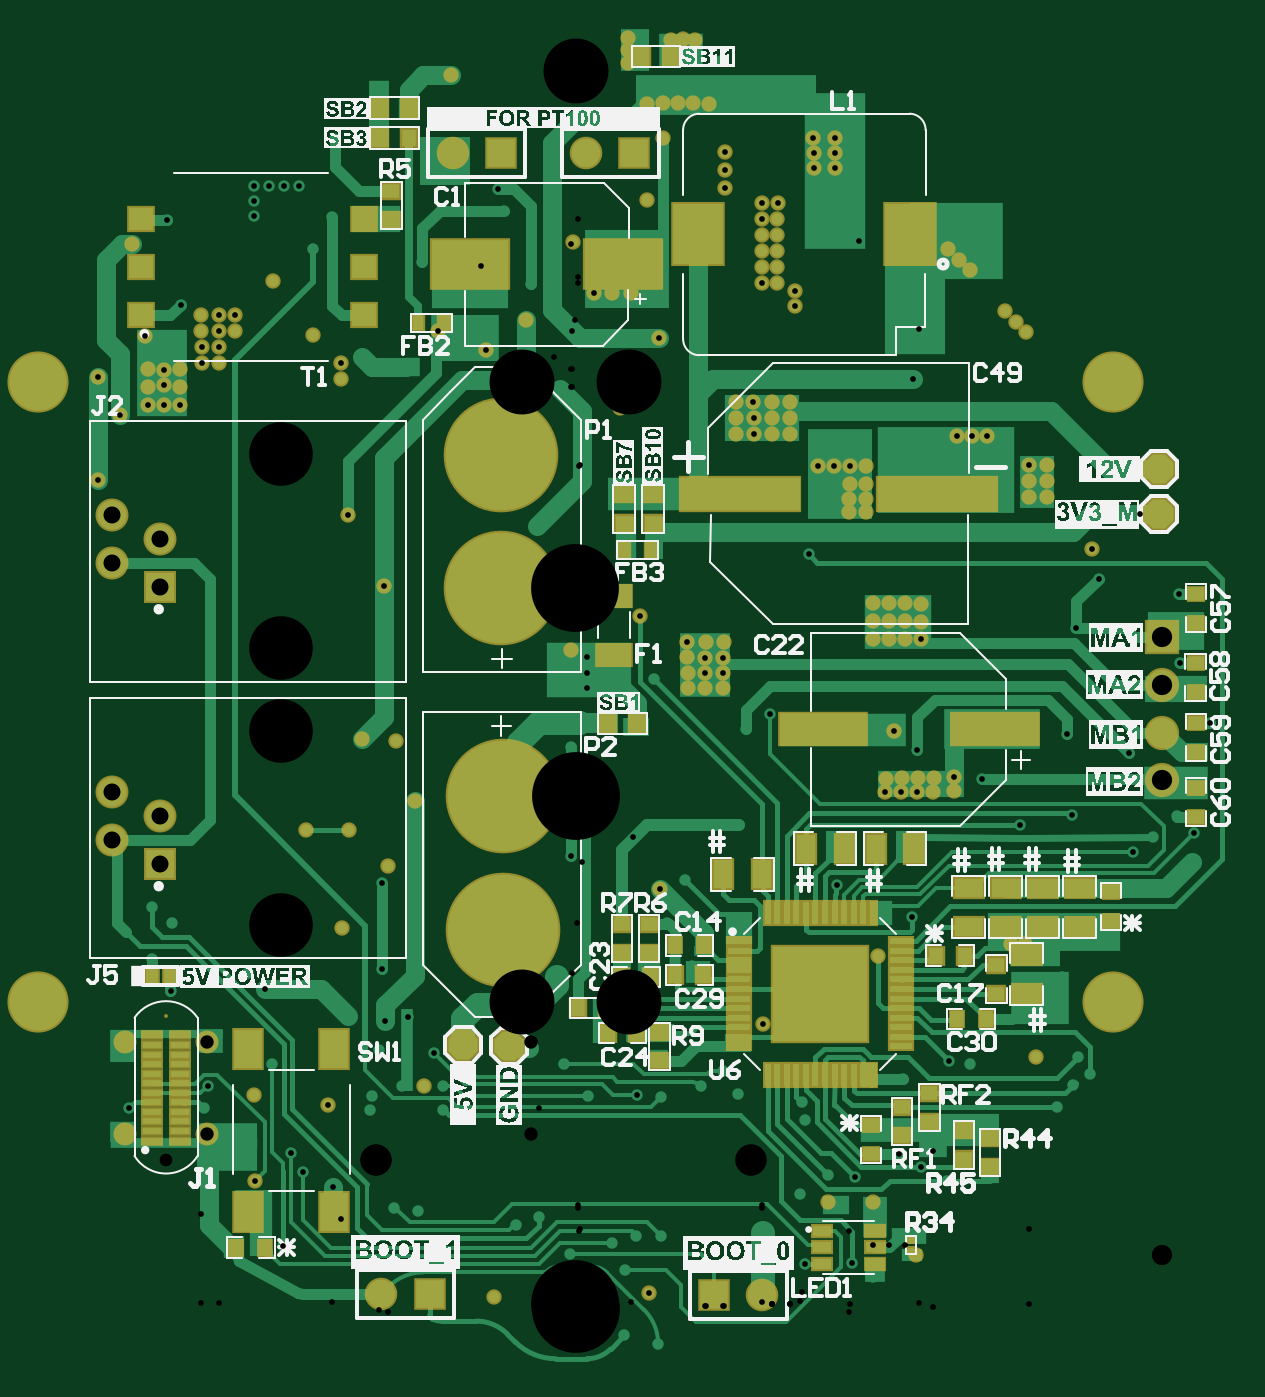
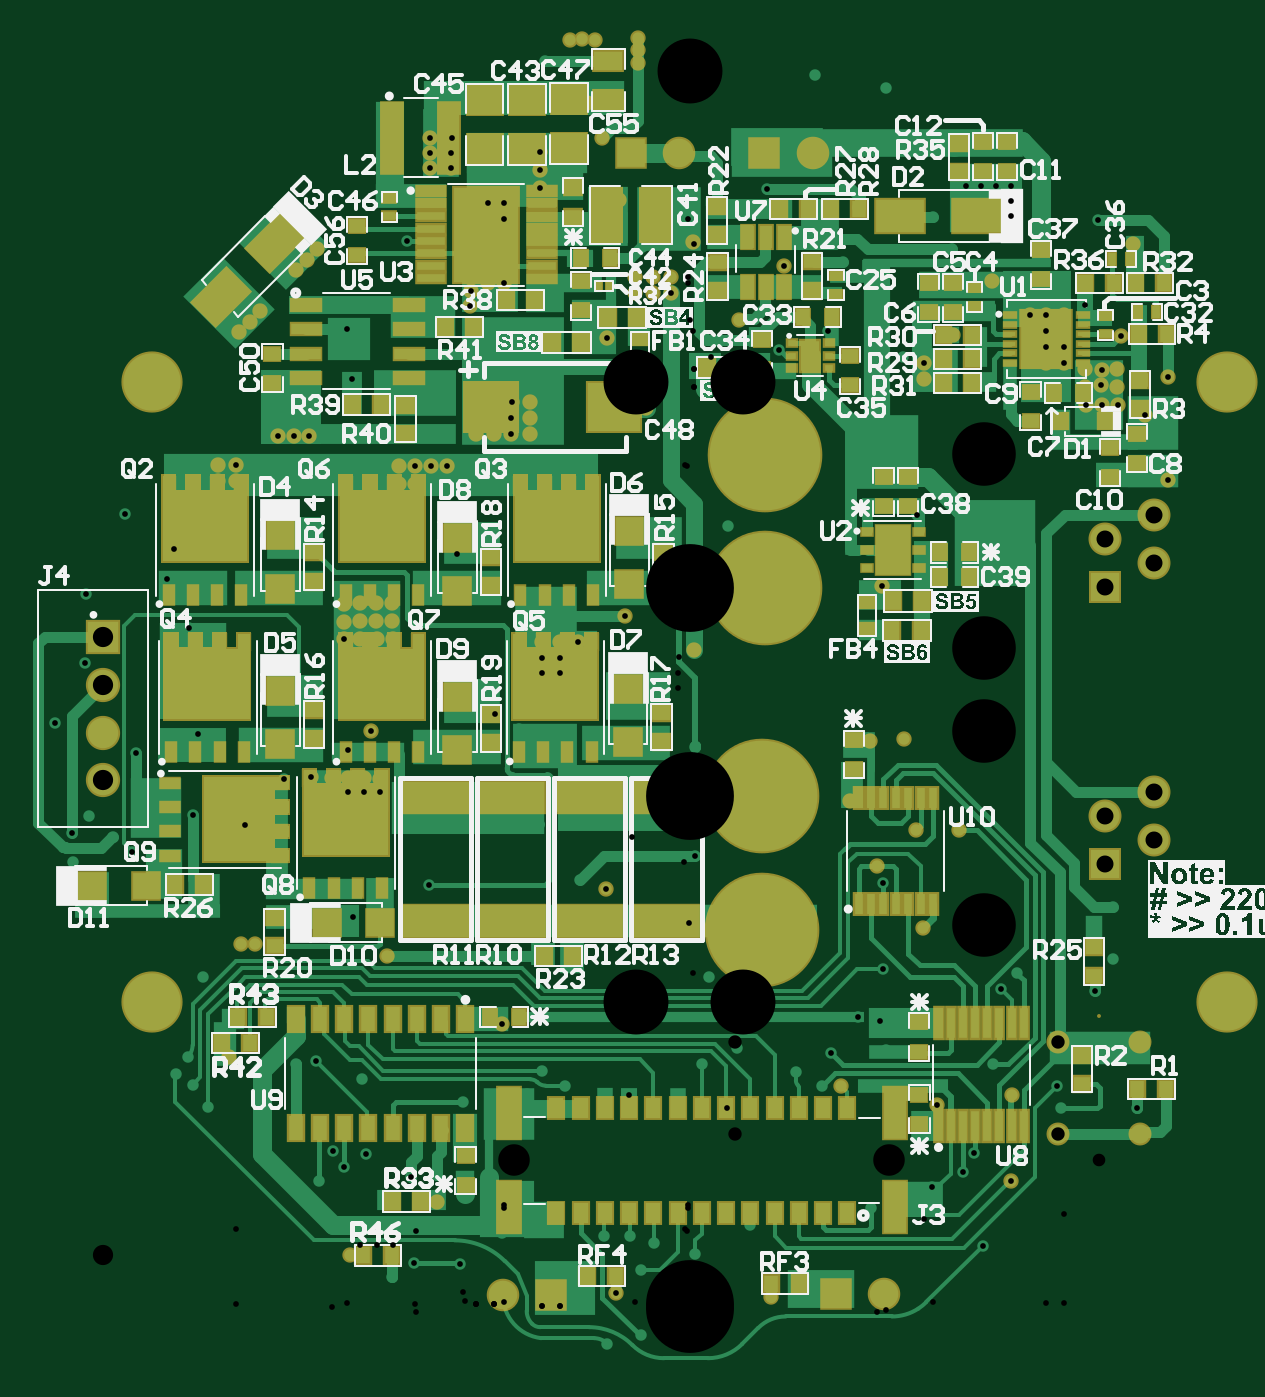
Circuit board: 10 layer files. Board 62.3 x 69.2 mm.
- drill: SM_Top_PCB-RoundHoles.TXT (4881 bytes)
- drill: SM_Top_PCB-SlotHoles.TXT (160 bytes)
- bottom_copper: SM_Top_PCB.GBL (44994 bytes)
- bottom_silk: SM_Top_PCB.GBO (146781 bytes)
- paste: SM_Top_PCB.GBP (15134 bytes)
- bottom_mask: SM_Top_PCB.GBS (15719 bytes)
- top_copper: SM_Top_PCB.GTL (33377 bytes)
- top_silk: SM_Top_PCB.GTO (205331 bytes)
- paste: SM_Top_PCB.GTP (4336 bytes)
- top_mask: SM_Top_PCB.GTS (9353 bytes)

=== drill: SM_Top_PCB-RoundHoles.TXT ===
M48
;Layer_Color=9474304
;FILE_FORMAT=2:5
INCH,LZ
;TYPE=PLATED
T1F00S00C0.01181
T2F00S00C0.02756
T3F00S00C0.03504
T4F00S00C0.03543
T5F00S00C0.04173
T6F00S00C0.18110
;TYPE=NON_PLATED
T8F00S00C0.02598
T9F00S00C0.06496
T10F00S00C0.13110
T11F00S00C0.13386
%
T01
X00812Y00513
X0095Y00527
X01035
X0106Y00491
X01025Y0047
X00993Y00423
X01003Y00691
X00926Y00759
X00897
X0091697Y0100591
X0102329Y0102619
X0101314Y0119358
X0114128Y0115437
X0114928Y0095059
X011898Y0098137
X01239Y01023
X0127437Y0098837
X01271Y0092875
X0130847Y0121571
X0124631Y0133969
X0103228Y0141118
X0083702Y0110037
X0078029Y0110337
X0078Y01075
X0073772Y01073
X00738Y0110137
X00705Y01102
X0070472Y0107363
X0067172
X00672Y01102
X00639Y01101
X0063872Y0107263
X0065728Y0119937
X0070429Y0115937
X0071171Y0138847
X0067871Y013891
X0064571
X0061272Y013881
X00613Y0142536
X00646
X00679
X00712Y0142474
X0030505Y01382
X0030463Y0135067
Y0131933
Y01288
X0026736
Y0131933
Y0135067
X0026779Y01382
X0023052Y0138228
X002301Y0135095
X002311Y0131962
Y0128829
X00161Y01306
X0013237Y0143537
X-00009Y01366
X-0001003Y01167
X0002Y01012
X-0001003Y0094081
X0017328Y0087337
X00226Y00892
X00189Y0080269
X00239Y00715
X00258Y00468
X00304Y00499
X00335Y0045
X0046651Y004334
X00472Y00397
X0046229Y002443
X0052Y00228
X00521Y00283
X0057529Y0028037
X00614Y00229
X0066729Y0032737
X0071228Y0030097
X0073628Y0033337
X00765Y00272
X00701Y00119
X00614Y00074
X0056928Y0010219
X0047314Y0010114
X00386Y00165
X00176Y00158
X00124Y00157
X00074Y00144
X00101Y00087
X0015116Y0004128
X0017Y-00064
X001Y-00047
X-00012Y0012
X-00076Y00197
X-00124Y0018
X-00168Y00033
X-00326Y0021
X-00374Y00216
X-0050034Y0025874
X-0056281Y0028937
X-0058662Y0032971
X-00676Y00322
X-0066163Y0027181
X-00664Y00448
X-00626Y00512
X-0064134Y0066666
X-00675Y0070025
X-0039907Y0070778
X-0039272Y0060037
X-0034672Y0060937
X-0047Y00612
X-0040478Y00541
X-00421Y00446
X-00424Y00418
X-0051072Y0042756
X-00359Y00468
X-00312
X-00273Y00467
X-00274Y00417
X-00219Y00497
X-0029183Y0053483
X-00097Y00546
X-00025Y00513
X00025Y00447
X0012569Y0044769
X00176Y00445
X0038629Y0059537
X00624Y00735
X0069428Y0081556
X0053794Y0088256
X00336Y01006
X00352Y01204
X0040128Y0123356
X-00371Y01178
X-00441Y01183
X-00467Y00995
X-00556
X-0038661Y0092
X-0039907Y0088519
X-00481Y00792
X-00331Y01055
X-00039Y00693
X00675Y00482
X0077013Y0051787
X-0060413Y0013787
X-007661Y0042114
X-0075769Y0046769
X-0092201Y0042159
X-0083538Y0066263
X-00873Y00729
Y00836
X-00833Y00804
X-0098571Y0171637
X-0093871Y0185072
X-0088228Y0187052
X-0084929Y0187152
X-0081629
X-00816Y0190779
X-0084872Y0191187
X-0084971Y0194337
X-00882Y0194505
Y0190779
X-00816Y0194505
X-0077153Y0195828
Y0199119
X-0077253Y020241
X-0077216Y02057
X-0081472Y0207837
X-0088903Y0201304
X-0098571Y0192837
X-00915Y0220383
X-0084272Y0225337
X-0066348Y0226021
Y0229142
Y0232263
X-0063227
X-0060106
X-0056985
X-0050148Y02258
X-00541Y02193
X-00624Y02127
X-0070263Y0205672
X-0073489
X-0073526Y0202381
X-00703
X-0073526Y0199091
Y01958
X-00542Y02015
X-0048363Y0195792
Y019249
X-004399Y0196937
X-0028471Y0202337
X-0018501Y0198428
X-00102Y0204737
X-00092Y02121
X-0019471Y0215837
X-00316Y02167
X-00147Y02272
X-0015945Y0231599
X-00006Y02207
X000391Y0213528
X0003847Y0210228
X0007574Y02102
X0007636Y02135
X0011363
X00113Y02102
X0017129Y0201037
X0010228Y0195281
X00091Y01865
X-00032Y01905
X-0008Y01621
X-0046971Y0164537
X-0039571Y0149837
X0048028Y0156337
X0056374Y0165
Y016779
X0056609Y01709
X00599
Y016779
Y0165
Y0174626
X0056609
X0053319
X0050029
X0044105Y01812
Y01845
Y01878
X0040379
Y01845
Y01812
X0036752Y0181228
Y0184529
X0036652Y0187829
X0033Y01878
Y01845
Y01812
X0038381Y0212319
X00416
Y021561
X0038381
Y02189
X00416
Y022219
X0038381
Y0225481
X00416
X0041637Y0228771
X0038381
X0030814Y0231873
Y0235599
X0030843Y0239326
X00274Y02493
X002425Y02494
X00211
X001795
X00148Y02493
X00181Y02421
X00146Y02295
X00107Y02577
Y02603
Y02629
X00196Y02624
X00221Y02625
X00247Y02624
X00299Y02581
X0049029Y0242237
X0049128Y0239087
Y0235937
X0053544
Y0239087
X0053444Y0242237
X0058347Y0220947
X00768Y02193
X0079Y02171
X0070737Y0202737
Y01993
X0069629Y0192437
X0078528Y0180737
X00712Y01462
X00679Y0146263
X00646
X00613
X0045228Y0207537
X0045129Y0210687
X-00258Y02551
X-00404Y02524
X-00497Y0242
X00812Y02149
X00885Y02065
X00907Y02043
X00929Y02021
X0093474Y0174681
Y017139
Y01681
X00972
Y017139
Y0174681
X0084829Y0180837
X0081678
X0106412Y0157347
X0107828Y0151356
X0124419Y0148219
X0116428Y0164637
T02
X-009293Y0036861
X-0076001
Y0055759
X-009293
T03
X-0095671Y0097437
Y0107437
X-0085672Y0102437
Y0092437
Y0149537
Y0159537
X-0095671Y0164537
Y0154537
T04
X-00401Y00038
X-00301
X00285Y00036
X00385
X00121Y02391
X00021
X-00154
X-00254
T05
X0120929Y0109737
Y011958
Y0129422
Y0139265
T06
X-0015Y00789
Y0106459
X-00155Y0149341
Y01769
T08
X-0084465Y0031546
T09
X-0041201Y0031426
X0036201
T10
X-0060672Y0079918
Y0119918
Y0137018
Y0177017
T11
X011081Y0063976
X0Y0
X-011081Y0063976
Y0191929
X0Y0255906
X011081Y0191929
M30

=== drill: SM_Top_PCB-SlotHoles.TXT ===
M48
;Layer_Color=9474304
;FILE_FORMAT=2:5
INCH,LZ
;TYPE=PLATED
;TYPE=NON_PLATED
T7F00S00C0.02283
%
G90
G05
T07
G00X-0083766Y0058147
M15
G01Y0059801
M16
M17
M30

=== bottom_copper: SM_Top_PCB.GBL (44994 bytes, source omitted) ===
=== bottom_silk: SM_Top_PCB.GBO (146781 bytes, source omitted) ===
=== paste: SM_Top_PCB.GBP (15134 bytes, source omitted) ===
=== bottom_mask: SM_Top_PCB.GBS (15719 bytes, source omitted) ===
=== top_copper: SM_Top_PCB.GTL (33377 bytes, source omitted) ===
=== top_silk: SM_Top_PCB.GTO (205331 bytes, source omitted) ===
=== paste: SM_Top_PCB.GTP ===
G04*
G04 #@! TF.GenerationSoftware,Altium Limited,Altium Designer,22.0.2 (36)*
G04*
G04 Layer_Color=8421504*
%FSLAX25Y25*%
%MOIN*%
G70*
G04*
G04 #@! TF.SameCoordinates,2CC52826-FADB-4045-B2F0-88C9A515E1C6*
G04*
G04*
G04 #@! TF.FilePolarity,Positive*
G04*
G01*
G75*
%ADD17R,0.03500X0.03000*%
%ADD18R,0.01457X0.01063*%
%ADD19R,0.03000X0.03500*%
%ADD20R,0.07165X0.04173*%
%ADD21R,0.02441X0.02835*%
%ADD22R,0.03937X0.01181*%
%ADD23R,0.24409X0.06890*%
%ADD24R,0.17717X0.06496*%
%ADD25R,0.10236X0.12598*%
%ADD26P,0.06494X8X292.5*%
%ADD27R,0.15748X0.09843*%
%ADD28R,0.05118X0.04606*%
%ADD29P,0.06494X8X22.5*%
%ADD30R,0.03740X0.02362*%
%ADD31R,0.04000X0.06000*%
%ADD32R,0.19685X0.19685*%
%ADD33R,0.01260X0.04803*%
%ADD34R,0.04803X0.01260*%
%ADD35R,0.06000X0.04000*%
%ADD36R,0.02362X0.03150*%
%ADD37R,0.05906X0.07874*%
D17*
X85400Y36000D02*
D03*
Y30000D02*
D03*
X17300Y51900D02*
D03*
Y57900D02*
D03*
X80000Y37600D02*
D03*
Y31600D02*
D03*
X110400Y86700D02*
D03*
Y80700D02*
D03*
X67329Y42437D02*
D03*
Y36437D02*
D03*
X15096Y80127D02*
D03*
Y74127D02*
D03*
X9596Y80127D02*
D03*
Y74127D02*
D03*
X60928Y38737D02*
D03*
X86729Y65737D02*
D03*
Y71737D02*
D03*
X127928Y142237D02*
D03*
X127829Y127937D02*
D03*
X127928Y115570D02*
D03*
Y108237D02*
D03*
X-38000Y231300D02*
D03*
Y225300D02*
D03*
X72929Y45337D02*
D03*
Y39337D02*
D03*
X9928Y168737D02*
D03*
Y162737D02*
D03*
X15928Y168737D02*
D03*
Y162737D02*
D03*
X60928Y32737D02*
D03*
X127928Y148237D02*
D03*
X127829Y133937D02*
D03*
X127928Y121571D02*
D03*
Y102237D02*
D03*
D18*
X69100Y14983D02*
D03*
Y12817D02*
D03*
D19*
X12629Y57637D02*
D03*
X6628D02*
D03*
X-34400Y248400D02*
D03*
X-40400D02*
D03*
X6700Y121400D02*
D03*
X12700D02*
D03*
X74196Y73627D02*
D03*
X80196D02*
D03*
X-70000Y13400D02*
D03*
X-64000D02*
D03*
X26500Y75700D02*
D03*
X9428Y69137D02*
D03*
X15428D02*
D03*
X26500Y69630D02*
D03*
X78528Y60537D02*
D03*
X528Y62837D02*
D03*
X6528D02*
D03*
X-40400Y242200D02*
D03*
X-34400D02*
D03*
X13600Y259000D02*
D03*
X19600D02*
D03*
X20500Y75700D02*
D03*
Y69630D02*
D03*
X84528Y60537D02*
D03*
D20*
X7900Y135684D02*
D03*
Y147716D02*
D03*
D21*
X-87371Y69437D02*
D03*
X-83631D02*
D03*
D22*
X-87300Y35484D02*
D03*
Y37452D02*
D03*
Y39421D02*
D03*
Y41389D02*
D03*
Y43358D02*
D03*
Y45326D02*
D03*
Y47295D02*
D03*
Y49263D02*
D03*
Y51231D02*
D03*
Y53200D02*
D03*
Y55168D02*
D03*
Y57137D02*
D03*
X-81631D02*
D03*
Y55168D02*
D03*
Y53200D02*
D03*
Y51231D02*
D03*
Y49263D02*
D03*
Y47295D02*
D03*
Y45326D02*
D03*
Y43358D02*
D03*
Y41389D02*
D03*
Y39421D02*
D03*
Y37452D02*
D03*
Y35484D02*
D03*
D23*
X74428Y168737D02*
D03*
X33917D02*
D03*
D24*
X86428Y120237D02*
D03*
X50997D02*
D03*
D25*
X69000Y222300D02*
D03*
X25299D02*
D03*
D26*
X-23171Y55137D02*
D03*
X-13771Y55037D02*
D03*
D27*
X9748Y216300D02*
D03*
X-21748D02*
D03*
D28*
X-43666Y215580D02*
D03*
X-89571D02*
D03*
X-43666Y205737D02*
D03*
Y225422D02*
D03*
X-89571D02*
D03*
Y205737D02*
D03*
D29*
X120229Y164637D02*
D03*
Y173937D02*
D03*
D30*
X61642Y16784D02*
D03*
Y13437D02*
D03*
Y10091D02*
D03*
X50815D02*
D03*
Y13437D02*
D03*
Y16784D02*
D03*
D31*
X61829Y95637D02*
D03*
X69828D02*
D03*
X55428D02*
D03*
X47429D02*
D03*
X38400Y90400D02*
D03*
X30400D02*
D03*
D32*
X50428Y65737D02*
D03*
D33*
X61255Y49005D02*
D03*
X59287D02*
D03*
X51413D02*
D03*
X39602Y82469D02*
D03*
X41570D02*
D03*
X43539D02*
D03*
X45507D02*
D03*
X47476D02*
D03*
X49444D02*
D03*
X51413D02*
D03*
X53381D02*
D03*
X55350D02*
D03*
X57318D02*
D03*
X59287D02*
D03*
X61255D02*
D03*
X57318Y49005D02*
D03*
X55350D02*
D03*
X53381D02*
D03*
X49444D02*
D03*
X47476D02*
D03*
X45507D02*
D03*
X43539D02*
D03*
X41570D02*
D03*
X39602D02*
D03*
D34*
X67161Y64753D02*
D03*
Y58847D02*
D03*
Y54910D02*
D03*
X33696D02*
D03*
Y56879D02*
D03*
Y66721D02*
D03*
X67161Y76564D02*
D03*
Y74595D02*
D03*
Y72627D02*
D03*
Y70658D02*
D03*
Y68690D02*
D03*
Y66721D02*
D03*
Y62784D02*
D03*
Y60816D02*
D03*
Y56879D02*
D03*
X33696Y58847D02*
D03*
Y60816D02*
D03*
Y62784D02*
D03*
Y64753D02*
D03*
Y68690D02*
D03*
Y70658D02*
D03*
Y72627D02*
D03*
Y74595D02*
D03*
Y76564D02*
D03*
D35*
X103928Y79537D02*
D03*
X93028Y73737D02*
D03*
X88662Y79537D02*
D03*
X96295D02*
D03*
X81028Y87537D02*
D03*
Y79537D02*
D03*
X103928Y87537D02*
D03*
X93028Y65737D02*
D03*
X88662Y87537D02*
D03*
X96295D02*
D03*
D36*
X-32572Y204037D02*
D03*
X-27060D02*
D03*
X9917Y157237D02*
D03*
X15428D02*
D03*
D37*
X-49755Y20837D02*
D03*
X-67471D02*
D03*
Y54302D02*
D03*
X-49755D02*
D03*
M02*

=== top_mask: SM_Top_PCB.GTS (9353 bytes, source omitted) ===
